Run: headless pygame with SDL's dummy video driver; simulated clock (each Clock.tick advances the game by its frame time, no real sleeping); random seed 0; keys injected as events and as key.get_pressed() state; no mouse input.
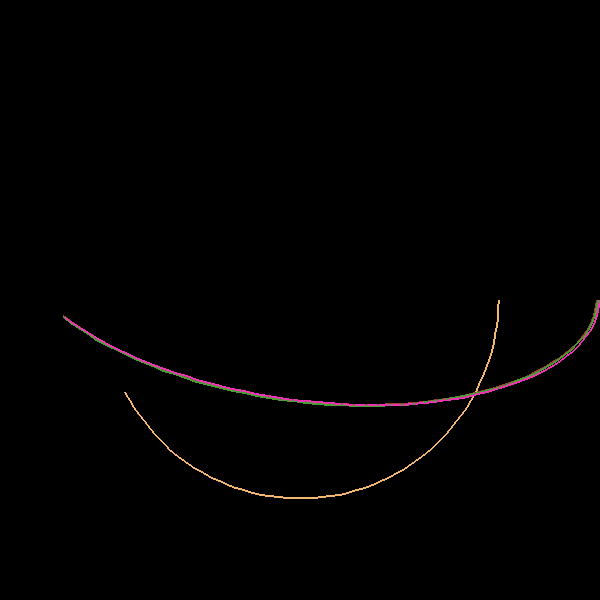
Frame 1 of 4 · flips 1–60 · no input
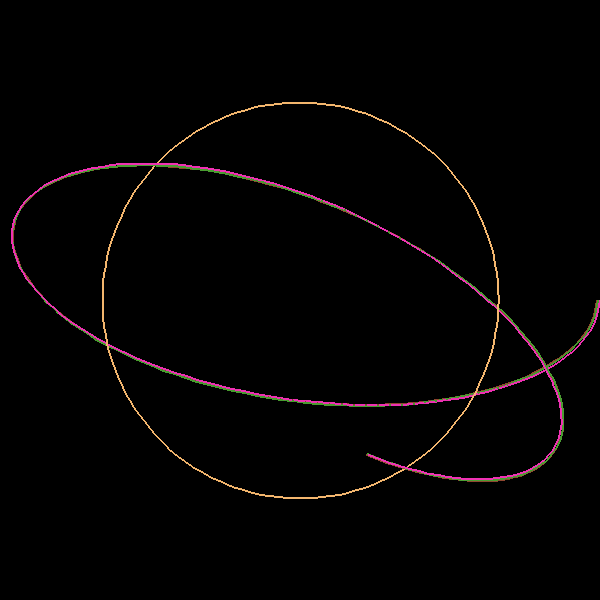
Frame 2 of 4 · flips 61–180 · tapped SPACE, RETURN · held RIGHT (→), D
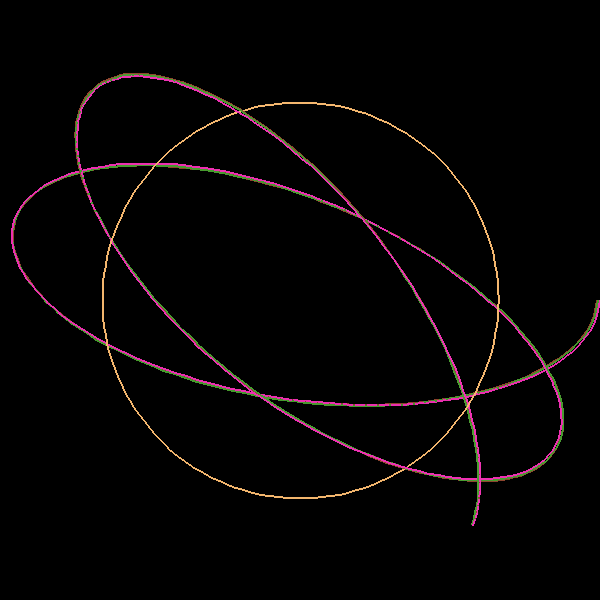
Frame 3 of 4 · flips 181–300 · held DOWN (↓), S
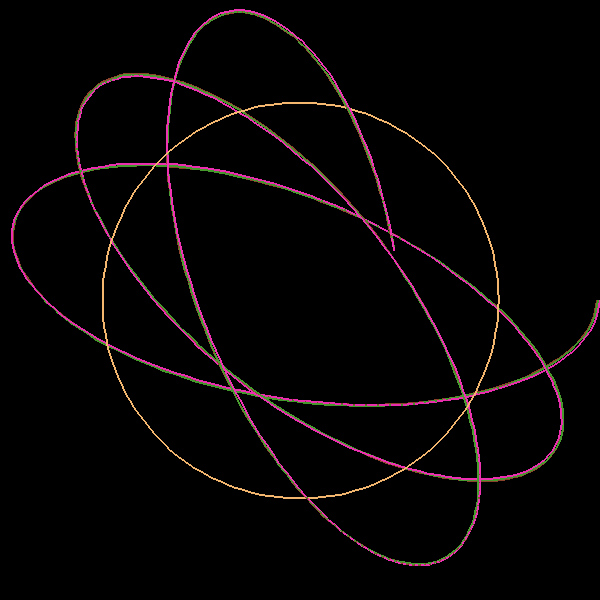
Frame 4 of 4 · flips 301–420 · held LEFT (←), A, UP (↑), W

The pygame program that drew these frames:

import pygame, math, random

pygame.init()

SCREENWIDTH = 600
SCREENHEIGHT = 600

screen = pygame.display.set_mode((SCREENWIDTH, SCREENHEIGHT))
main_surface = pygame.Surface((SCREENWIDTH, SCREENHEIGHT), pygame.SRCALPHA)
trailer = pygame.Surface((SCREENWIDTH, SCREENHEIGHT), pygame.SRCALPHA)
pygame.display.set_caption("very cool thing")

FPS = "max"
clock = pygame.time.Clock()

POINT_AMT = 4

lenghts = []
remain = 300
point_amt = POINT_AMT

while point_amt > 0:
    lenght = random.randint(1, (remain-(point_amt-1)))
    remain -= lenght
    lenghts.append(lenght)

    point_amt -= 1

random.shuffle(lenghts)
# print(lenghts[0]+lenghts[1]+lenghts[2]+lenghts[3])

class Point:
    def __init__(self, centre, length, angle, orbit_rate, colour, line_width=2):
        self.length = length
        self.angle = (angle / 180) * math.pi
        if orbit_rate == 0:
            self.orbit_rate = 0
        else:
            self.orbit_rate = math.pi / orbit_rate
        self.last_pos = (
        (centre[0] + (math.cos(self.angle) * self.length)), (centre[1] + (math.sin(self.angle) * self.length)))
        self.colour = colour
        self.line_width = line_width

    def move(self, centre):
        self.angle += self.orbit_rate
        new_pos = (
        (centre[0] + (math.cos(self.angle) * self.length)), (centre[1] + (math.sin(self.angle) * self.length)))
        if self.colour is not None:
            if visualisation_mode:
                pygame.draw.line(main_surface, (255, 255, 255), new_pos, centre, 2)
                pygame.draw.circle(main_surface, self.colour, new_pos, 10)
            else:
                pygame.draw.line(main_surface, self.colour, new_pos, self.last_pos, self.line_width)
        self.last_pos = new_pos

visualisation_mode = False

counter = 1
points = []

points.append(Point((300, 300), lenghts[0], 0, random.randint(20, 100) * random.choice([-1, 1]),(random.randint(0, 255), random.randint(0, 255), random.randint(0, 255))))
for x in range(POINT_AMT-1):
    # points.append(Point(points[counter-1].last_pos, lenghts[counter], 0, x, (255, 255, 255)))
    points.append(Point(points[counter-1].last_pos, lenghts[counter], 0, random.randint(20, 100)*random.choice([-1, 1]), (random.randint(0, 255), random.randint(0, 255), random.randint(0, 255))))
    # points.append(Point(points[counter-1].last_pos, lenghts[counter], 0, random.randint(20, 100)*random.choice([-1, 1]), (255, 255, 255)))
    counter += 1

trail_wait = random.randint(0, 100)
trail_counter = 0

run = True
while run:

    if pygame.key.get_pressed()[pygame.K_SPACE]:
        FPS = 10
    else:
        FPS = "max"

    if visualisation_mode:
        main_surface.fill((0, 0, 0))
    else:
        if trail_counter == 0:
            trailer.fill((0, 0, 0, 1))
            main_surface.blit(trailer, (0, 0))
            trail_counter = trail_wait
        else:
            trail_counter -= 1

    for point in points:
        if points[0] == point:
            point.move((300, 300))
        else:
            centre = points[points.index(point) - 1].last_pos
            point.move(centre)

    screen.blit(main_surface, (0, 0))

    #end
    for event in pygame.event.get():
        if event.type == pygame.QUIT or pygame.key.get_pressed()[pygame.K_ESCAPE]:
            run = False
    pygame.display.update()
    if type(FPS) == int or type(FPS) == float:
        clock.tick(FPS)

pygame.quit()
